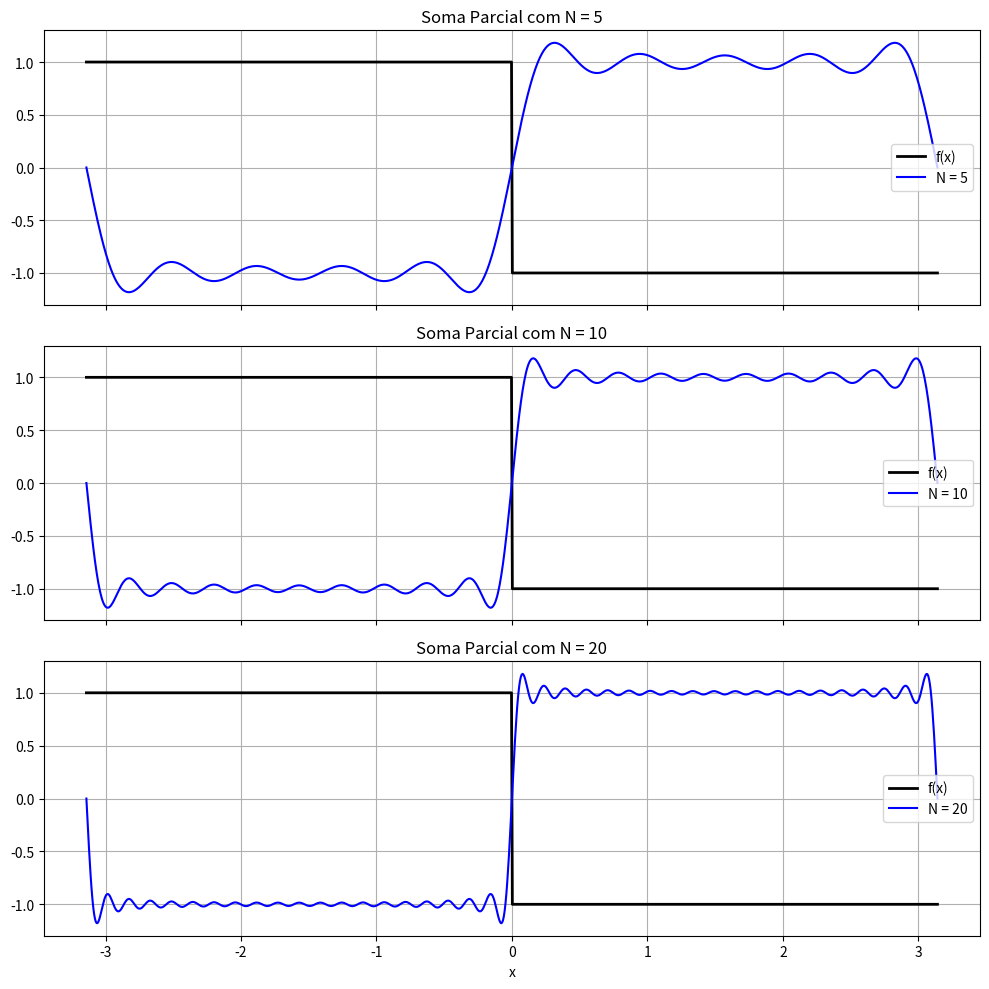

The matplotlib source for this figure:
import numpy as np
import matplotlib.pyplot as plt

L = np.pi
x = np.linspace(-L, L, 1000)

def f_original(x):
    return np.where(x < 0, 1, -1)

def fourier_series(x, N, L):
    result = np.zeros_like(x)
    for n in range(1, 2*N, 2):
        bn = 4 / (n * np.pi)
        result += bn * np.sin(n * np.pi * x / L)
    return result

fig, axs = plt.subplots(3, 1, figsize=(10, 10), sharex=True)
Ns = [5, 10, 20]
for i, N in enumerate(Ns):
    axs[i].plot(x, f_original(x), label='f(x)', color='black', linewidth=2)
    axs[i].plot(x, fourier_series(x, N, L), label=f'N = {N}', color='blue')
    axs[i].set_title(f'Soma Parcial com N = {N}')
    axs[i].legend()
    axs[i].grid(True)

plt.xlabel('x')
plt.tight_layout()
plt.show()